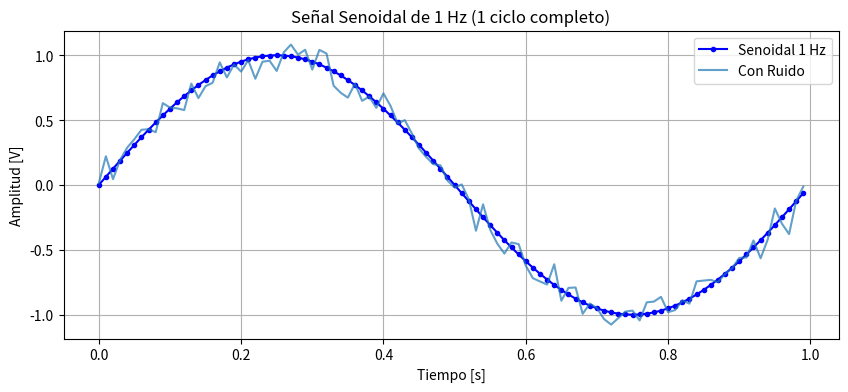
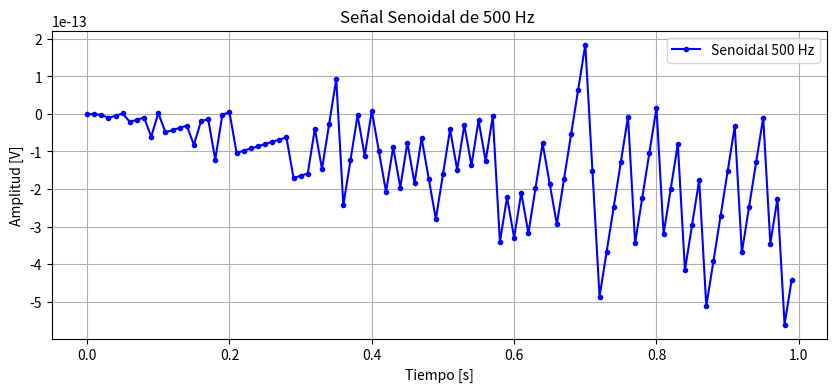
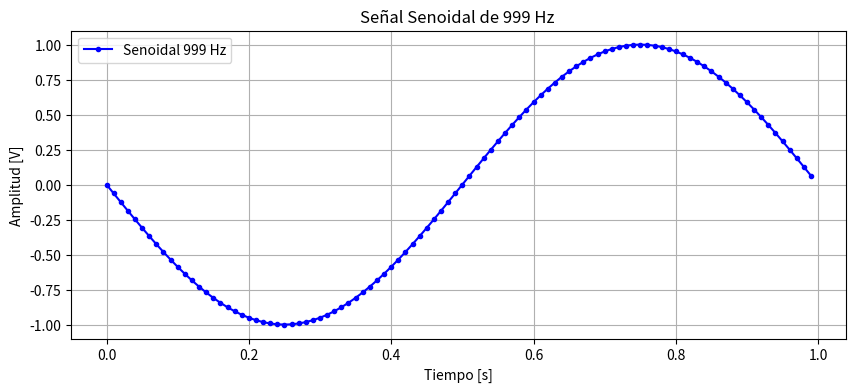
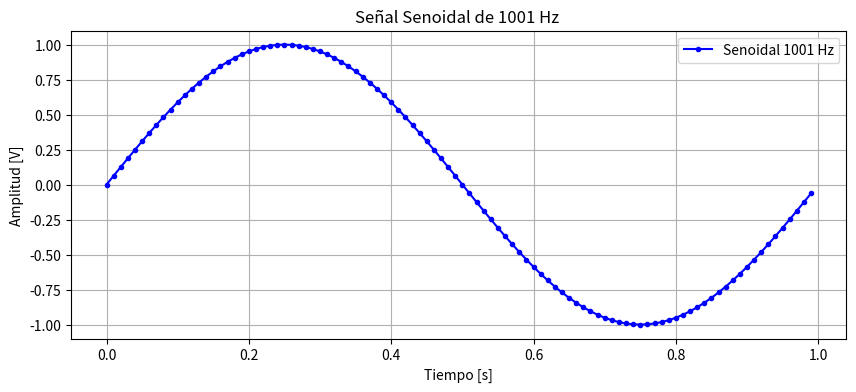
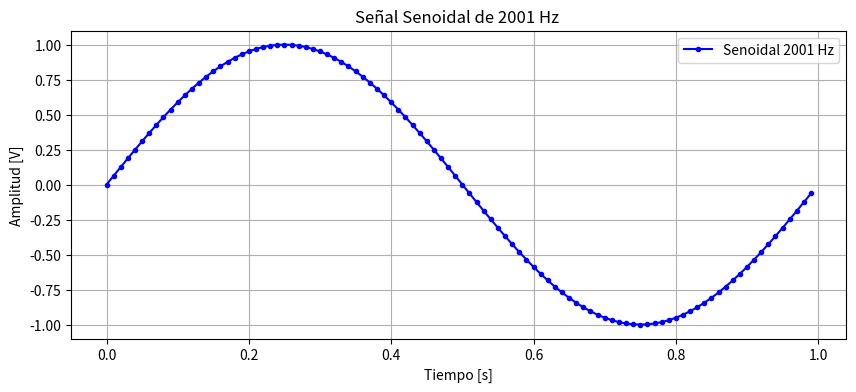

Reproduce these figures in Python, in order.
"""
La primer tarea consistirá en programar una función que genere señales senoidales y que permita parametrizar:

la amplitud máxima de la senoidal (volts)
su valor medio (volts)
la frecuencia (Hz)
la fase (radianes)
la cantidad de muestras digitalizada por el ADC (# muestras)
la frecuencia de muestreo del ADC.
es decir que la función que uds armen debería admitir se llamada de la siguiente manera

tt, xx = mi_funcion_sen( vmax = 1, dc = 0, ff = 1, ph=0, nn = N, fs = fs)


Bonus:

💎 Ser el primero en subir un enlace a tu notebook en esta tarea
Realizar los experimentos que se comentaron en clase. Siguiendo la notación de la función definida más arriba:
ff = 500 Hz
ff = 999 Hz
ff = 1001 Hz
ff = 2001 Hz
🤯 Implementar alguna otra señal propia de un generador de señales. 

"""
import numpy as np
import matplotlib.pyplot as plt

def mi_funcion_sen(vmax, dc, ff, ph, nn, fs):
    ts = 1/fs
    tt = np.arange(nn) * ts
    
    xx = vmax * np.sin(2 * np.pi * ff * tt + ph) + dc
    
    return tt, xx


def mi_funcion_sen_ruido(vmax, dc, ff, ph, nn, fs, snr, pr):
    ts = 1/fs
    tt = np.arange(0, nn) * ts
    desvio = np.sqrt(pr)
    r = np.random.normal(0, desvio, len(tt)) # lo del medio es el desvio estandar
    #verifico el valor de la varianza de r a ver si calcule bien
    print(f"Potencia de ruido (pr): {pr}") # esto es la potencia de ruido
    xx = dc + vmax * np.sin(2 * np.pi * ff * tt + ph)
    xx1 = xx + r
    return tt, xx1


# --- Parámetros para ver 1 Hz ---
A = 1
fs = 100        # Muestreamos 100 veces por segundo (suficiente para 1 Hz)
N = 100         # Tomamos 100 muestras (así tenemos exactamente 1 segundo)
vmax = 1        # 1 Volt de amplitud
dc = 0          # Sin offset
f1 = 1          # frecuencia de la senal 1 Hz
fase = 0        # 0 radianes

snr = 20 #db
Ps = (A**2)/ 2
pr = Ps / (10**(snr/10)) #ESTO DEBERIA SER LA VARIANZA

# Definimos la funcion de 1Hz
tt, xx = mi_funcion_sen(vmax=vmax, dc=dc, ff=f1, ph=fase, nn=N, fs=fs)
tt1, xx1 = mi_funcion_sen_ruido(A, dc, f1, fase, N, fs, snr, pr)

# Graficamos f1 = 1 Hz
plt.figure(figsize=(10, 4))
plt.plot(tt, xx, 'b-o', markersize=3, label=f'Senoidal {f1} Hz')
plt.plot(tt1, xx1, label="Con Ruido", alpha=0.7)
plt.title(f"Señal Senoidal de {f1} Hz (1 ciclo completo)")
plt.xlabel("Tiempo [s]")
plt.ylabel("Amplitud [V]")
plt.grid(True)
plt.legend()
plt.show()

# Definimos la funcion de 500Hz
tt, xx = mi_funcion_sen(vmax=vmax, dc=dc, ff=500, ph=fase, nn=N, fs=fs)

# Graficamos f1 = 500 Hz
plt.figure(figsize=(10, 4))
plt.plot(tt, xx, 'b-o', markersize=3, label=f'Senoidal {500} Hz')
plt.title(f"Señal Senoidal de {500} Hz ")
plt.xlabel("Tiempo [s]")
plt.ylabel("Amplitud [V]")
plt.grid(True)
plt.legend()
plt.show()

# Definimos la funcion de 999Hz
tt, xx = mi_funcion_sen(vmax=vmax, dc=dc, ff=999, ph=fase, nn=N, fs=fs)

# Graficamos f1 = 999 Hz
plt.figure(figsize=(10, 4))
plt.plot(tt, xx, 'b-o', markersize=3, label=f'Senoidal {999} Hz')
plt.title(f"Señal Senoidal de {999} Hz ")
plt.xlabel("Tiempo [s]")
plt.ylabel("Amplitud [V]")
plt.grid(True)
plt.legend()
plt.show()

# Definimos la funcion de 1001Hz
tt, xx = mi_funcion_sen(vmax=vmax, dc=dc, ff=1001, ph=fase, nn=N, fs=fs)

# Graficamos f1 = 500 Hz
plt.figure(figsize=(10, 4))
plt.plot(tt, xx, 'b-o', markersize=3, label=f'Senoidal {1001} Hz')
plt.title(f"Señal Senoidal de {1001} Hz ")
plt.xlabel("Tiempo [s]")
plt.ylabel("Amplitud [V]")
plt.grid(True)
plt.legend()
plt.show()

# Definimos la funcion de 2001Hz
tt, xx = mi_funcion_sen(vmax=vmax, dc=dc, ff=2001, ph=fase, nn=N, fs=fs)

# Graficamos f1 = 2001 Hz
plt.figure(figsize=(10, 4))
plt.plot(tt, xx, 'b-o', markersize=3, label=f'Senoidal {2001} Hz')
plt.title(f"Señal Senoidal de {2001} Hz ")
plt.xlabel("Tiempo [s]")
plt.ylabel("Amplitud [V]")
plt.grid(True)
plt.legend()
plt.show()
